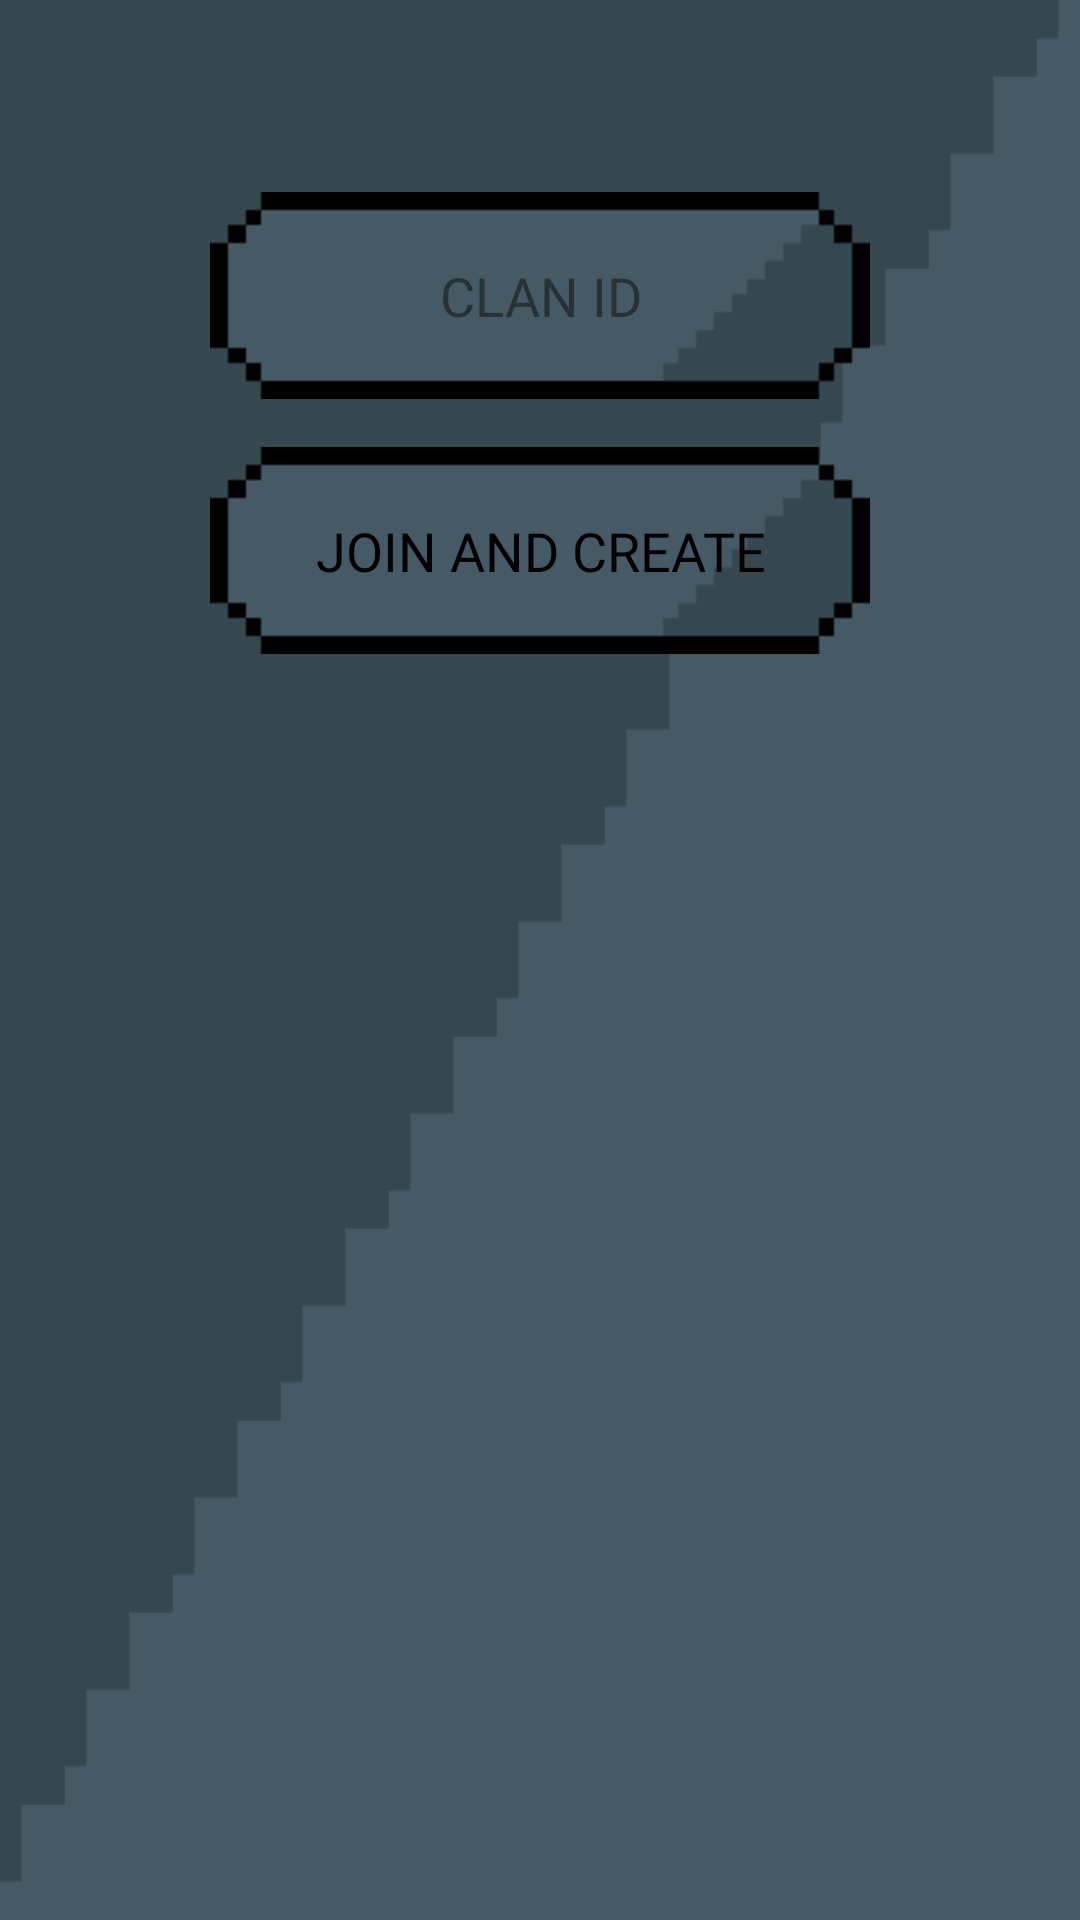

The Android layout XML behind this screen, and the referenced resources:
<!-- AndroidManifest.xml: application theme Theme.Streetfight -->
<!-- res/layout/search_clan_layout_tmp.xml -->
<?xml version="1.0" encoding="utf-8"?>
<androidx.constraintlayout.widget.ConstraintLayout
    xmlns:android="http://schemas.android.com/apk/res/android"
    xmlns:app="http://schemas.android.com/apk/res-auto"
    android:layout_width="match_parent"
    android:layout_height="match_parent"
    android:background="@drawable/fondo_azul_1000">

    <EditText
        android:id="@+id/input_join_clan_id"
        android:layout_width="220dp"
        android:layout_height="69dp"
        android:layout_marginTop="64dp"
        android:autofillHints=""
        android:background="@drawable/fondo_boton_220"
        android:fontFamily="@font/bungee"
        android:hint="@string/clan_id"
        android:inputType="textPersonName"
        android:textAlignment="center"
        android:textColorHint="@color/text_hint"
        app:layout_constraintEnd_toEndOf="parent"
        app:layout_constraintStart_toStartOf="parent"
        app:layout_constraintTop_toTopOf="parent" />

    <ImageButton
        android:id="@+id/button_join_clan"
        android:layout_width="220dp"
        android:layout_height="69dp"
        android:layout_marginTop="16dp"
        android:background="@drawable/fondo_boton_220"
        android:contentDescription="@string/todo"
        android:onClick="onButtonJoinClanClick"
        app:layout_constraintEnd_toEndOf="parent"
        app:layout_constraintStart_toStartOf="parent"
        app:layout_constraintTop_toBottomOf="@+id/input_join_clan_id" />

    <TextView
        android:id="@+id/text_button_join_clan"
        android:layout_width="wrap_content"
        android:layout_height="wrap_content"
        android:fontFamily="@font/bungee"
        android:text="@string/join_and_create"
        android:textAlignment="center"
        android:textColor="@color/text_black"
        android:textSize="18sp"
        app:layout_constraintBottom_toBottomOf="@+id/button_join_clan"
        app:layout_constraintEnd_toEndOf="@+id/button_join_clan"
        app:layout_constraintStart_toStartOf="@+id/button_join_clan"
        app:layout_constraintTop_toTopOf="@+id/button_join_clan" />

</androidx.constraintlayout.widget.ConstraintLayout>
<!-- resources referenced by this layout -->
<resources>
  <color name="text_black">#FF000000</color>
  <color name="text_hint">#273136</color>
  <!-- drawable fondo_azul_1000: png bitmap (drawable, 11450 bytes) -->
  <!-- drawable fondo_boton_220: png bitmap (drawable, 6909 bytes) -->
  <string name="clan_id">CLAN ID</string>
  <string name="join_and_create">JOIN AND CREATE</string>
  <string name="todo">TODO</string>C
  <style name="Theme.Streetfight" parent="Theme.MaterialComponents.DayNight.DarkActionBar">
          
          <item name="colorPrimary">@color/azul_oscuro</item>
          <item name="colorPrimaryVariant">@color/azul_claro</item>
          <item name="colorOnPrimary">@color/white</item>
          
          <item name="colorSecondary">@color/azul_claro</item>
          <item name="colorSecondaryVariant">@color/azul_oscuro</item>
          <item name="colorOnSecondary">@color/black</item>
          
          <item name="android:statusBarColor" tools:targetApi="l">?attr/colorPrimaryVariant</item>
          
      </style>
  <color name="azul_oscuro">#37474f</color>
  <color name="azul_claro">#37474f</color>
  <color name="white">#FFFFFFFF</color>
  <color name="black">#FF000000</color>
</resources>
